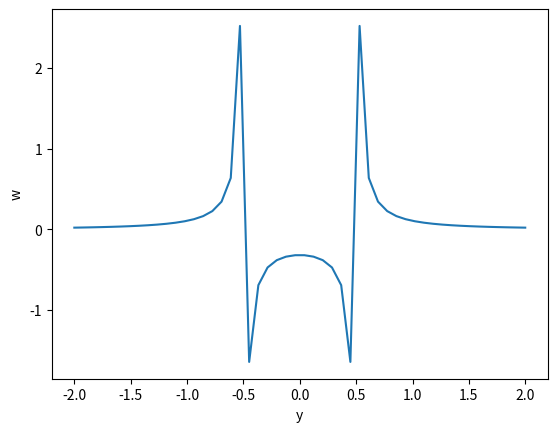

Source code (Python):
import numpy as np
import matplotlib.pyplot as plt

L = 1.0  # Length of the domain
Gamma = 1.0  # Circulation

y = np.linspace(-2, 2)
w = Gamma*L/ (4*np.pi) /(y**2-L**2/4)

plt.figure()
plt.plot(y, w)
plt.xlabel('y')
plt.ylabel('w')

plt.show() 
